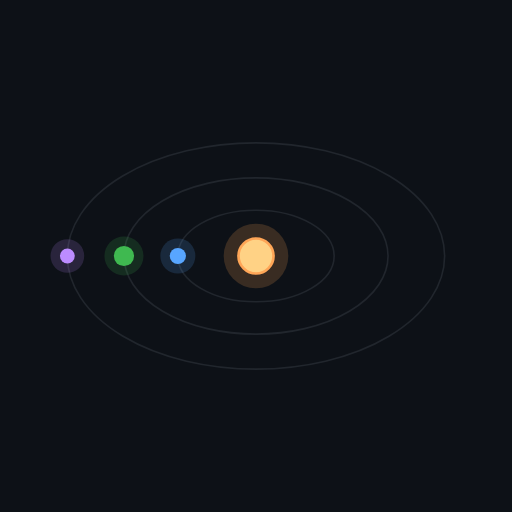
t = 0.00 s
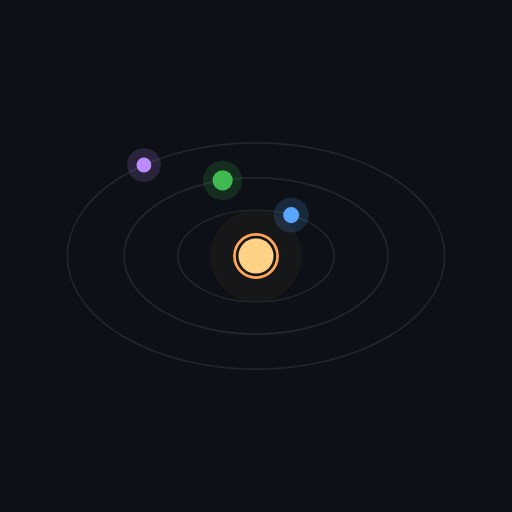
t = 1.70 s
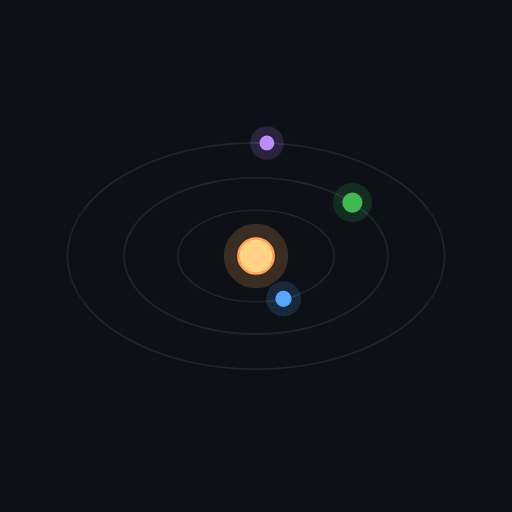
t = 3.40 s
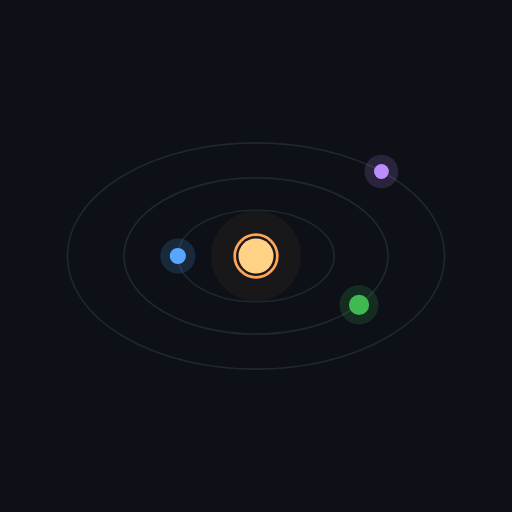
t = 5.00 s
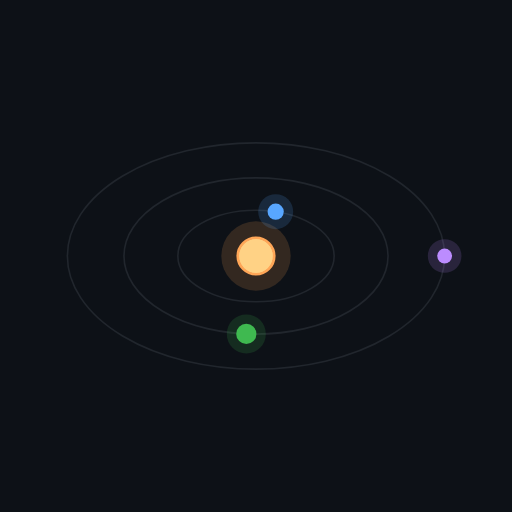
t = 6.50 s
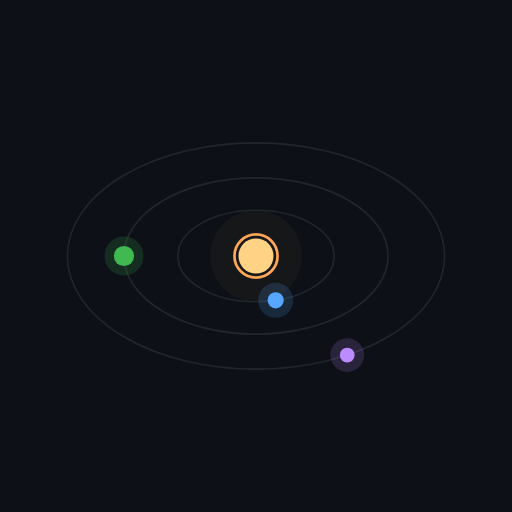
t = 8.50 s

The animated SVG that drew these frames (rendered in a browser with its animation timeline set to each time). Animation: 9 SMIL elements (animate=3,animateMotion=6); frames cover the first 8.50 s, repeats indefinitely.

<svg xmlns="http://www.w3.org/2000/svg" viewBox="0 0 380 380" width="380" height="380" role="img" font-family="ui-monospace,'JetBrains Mono',Consolas,monospace">
<rect width="380" height="380" fill="#0D1117"/>
<circle cx="190.0" cy="190.0" r="26" fill="#FFA657" opacity=".14"><animate attributeName="r" values="24;34;24" dur="3.4s" repeatCount="indefinite"/><animate attributeName="opacity" values=".18;.04;.18" dur="3.4s" repeatCount="indefinite"/></circle><circle cx="190.0" cy="190.0" r="13" fill="#FFD285"/><circle cx="190.0" cy="190.0" r="13" fill="none" stroke="#FFA657" stroke-width="2"><animate attributeName="r" values="13;16;13" dur="3.4s" repeatCount="indefinite"/></circle>
<ellipse cx="190.0" cy="190.0" rx="58" ry="34" fill="none" stroke="#21262D" stroke-width="1.2"/>
<circle r="13" fill="#58A6FF" opacity=".16"><animateMotion dur="5.0s" repeatCount="indefinite" path="M132.0 190.0 a58 34 0 1 1 116 0 a58 34 0 1 1 -116 0"/></circle>
<circle r="6" fill="#58A6FF"><animateMotion dur="5.0s" repeatCount="indefinite" path="M132.0 190.0 a58 34 0 1 1 116 0 a58 34 0 1 1 -116 0"/></circle>
<ellipse cx="190.0" cy="190.0" rx="98" ry="58" fill="none" stroke="#21262D" stroke-width="1.2"/>
<circle r="14.5" fill="#3FB950" opacity=".16"><animateMotion dur="8.5s" repeatCount="indefinite" path="M92.0 190.0 a98 58 0 1 1 196 0 a98 58 0 1 1 -196 0"/></circle>
<circle r="7.5" fill="#3FB950"><animateMotion dur="8.5s" repeatCount="indefinite" path="M92.0 190.0 a98 58 0 1 1 196 0 a98 58 0 1 1 -196 0"/></circle>
<ellipse cx="190.0" cy="190.0" rx="140" ry="84" fill="none" stroke="#21262D" stroke-width="1.2"/>
<circle r="12.5" fill="#BC8CFF" opacity=".16"><animateMotion dur="13.0s" repeatCount="indefinite" path="M50.0 190.0 a140 84 0 1 1 280 0 a140 84 0 1 1 -280 0"/></circle>
<circle r="5.5" fill="#BC8CFF"><animateMotion dur="13.0s" repeatCount="indefinite" path="M50.0 190.0 a140 84 0 1 1 280 0 a140 84 0 1 1 -280 0"/></circle>
</svg>
